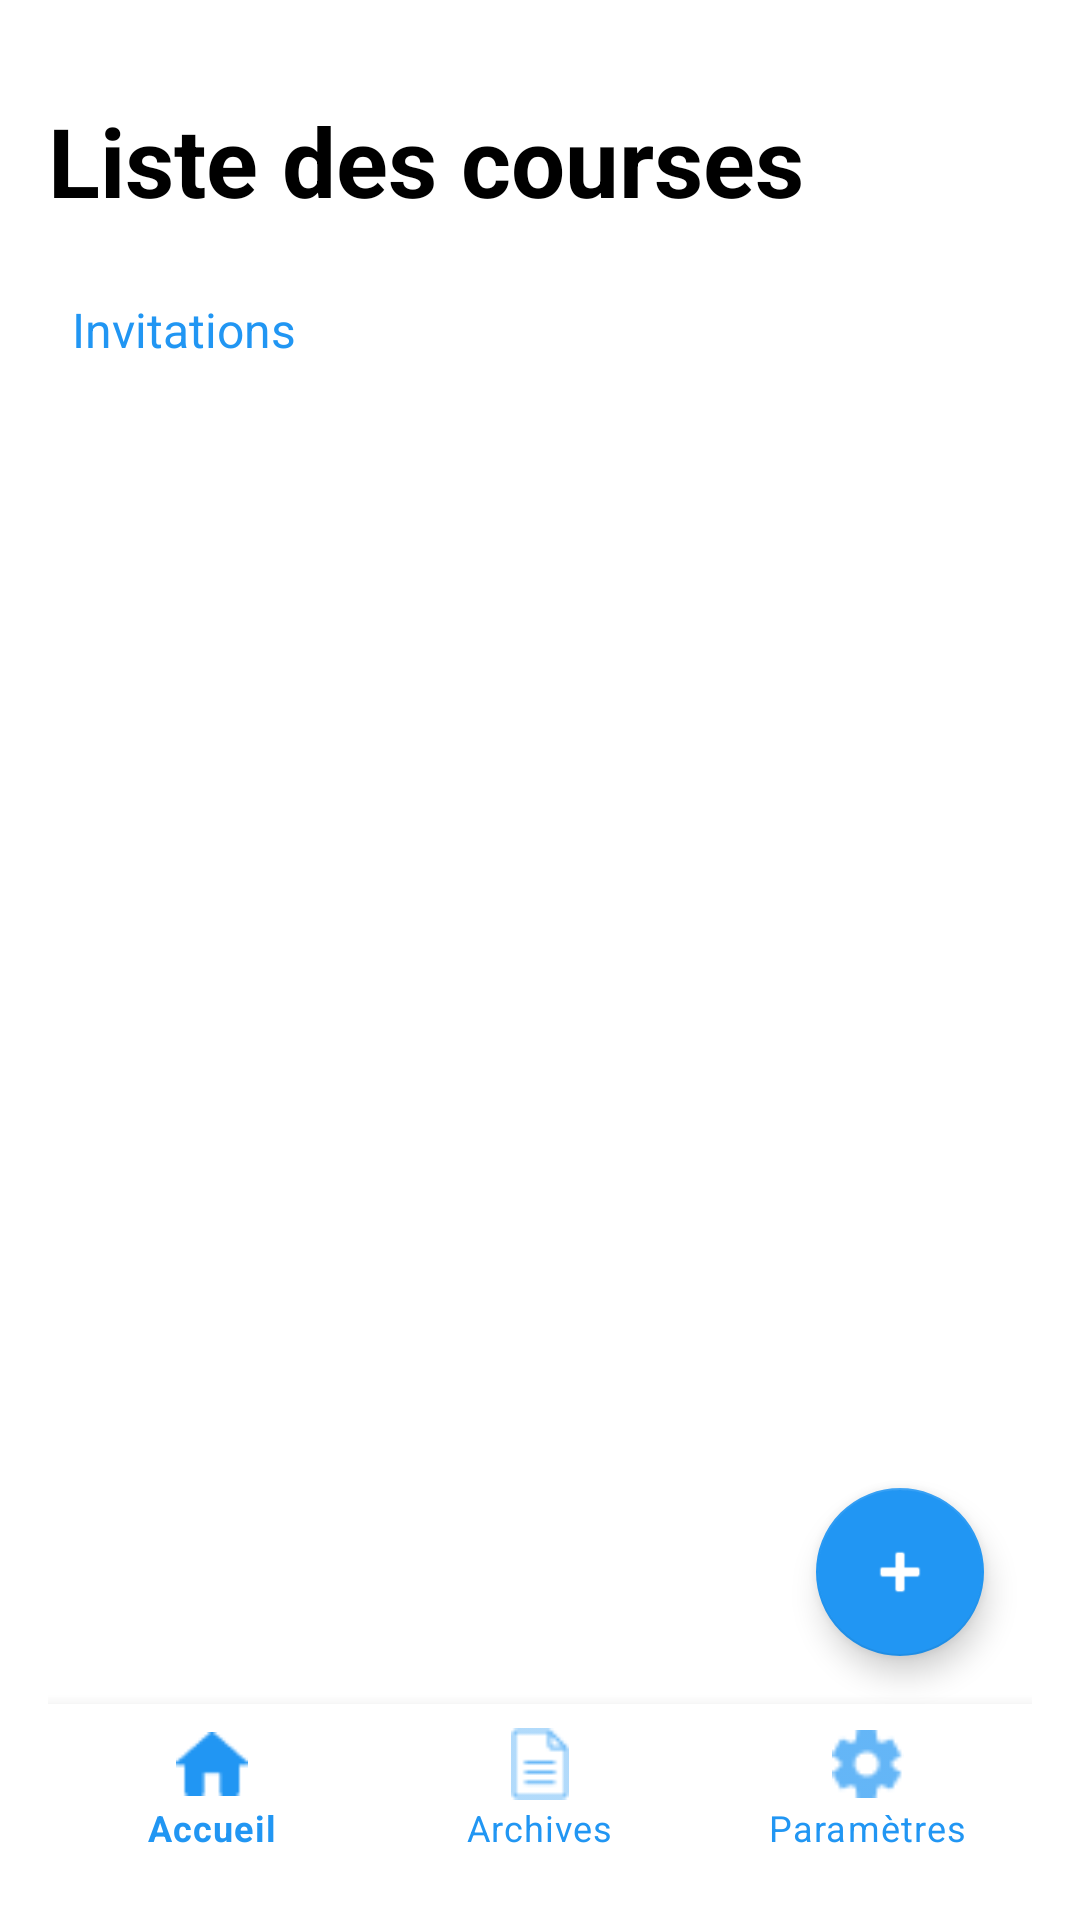

The Android layout XML behind this screen, and the referenced resources:
<!-- AndroidManifest.xml: application theme Theme.StudentList -->
<!-- res/layout/activity_task_list.xml -->
<?xml version="1.0" encoding="utf-8"?>
<androidx.constraintlayout.widget.ConstraintLayout xmlns:android="http://schemas.android.com/apk/res/android"
    xmlns:app="http://schemas.android.com/apk/res-auto"
    xmlns:tools="http://schemas.android.com/tools"
    android:layout_width="match_parent"
    android:layout_height="match_parent"
    android:background="@color/white"
    android:padding="16dp"
    tools:context=".activities.TaskListActivity">

    
    <TextView
        android:id="@+id/listsTitleText"
        android:layout_width="wrap_content"
        android:layout_height="wrap_content"
        android:layout_marginTop="16dp"
        android:text="Liste des courses"
        android:textColor="@color/black"
        android:textSize="32sp"
        android:textStyle="bold"
        app:layout_constraintStart_toStartOf="parent"
        app:layout_constraintTop_toTopOf="parent" />

    
    <LinearLayout
        android:id="@+id/invitationsSection"
        android:layout_width="match_parent"
        android:layout_height="wrap_content"
        android:orientation="horizontal"
        android:gravity="center_vertical"
        android:layout_marginTop="16dp"
        app:layout_constraintTop_toBottomOf="@id/listsTitleText">

        <TextView
            android:id="@+id/invitationsButton"
            android:layout_width="wrap_content"
            android:layout_height="wrap_content"
            android:text="Invitations"
            android:textSize="16sp"
            android:textColor="@color/button_color"
            android:padding="8dp"
            android:clickable="true"
            android:focusable="true"
            android:background="?attr/selectableItemBackground"/>

        <TextView
            android:id="@+id/invitationBadge"
            android:layout_width="wrap_content"
            android:layout_height="wrap_content"
            android:background="@drawable/badge_background"
            android:textColor="@color/white"
            android:textSize="12sp"
            android:paddingStart="6dp"
            android:paddingEnd="6dp"
            android:paddingTop="2dp"
            android:paddingBottom="2dp"
            android:layout_marginStart="4dp"
            android:visibility="gone"
            android:gravity="center"/>
    </LinearLayout>

    
    <ScrollView
        android:layout_width="match_parent"
        android:layout_height="0dp"
        android:layout_marginTop="16dp"
        android:layout_marginBottom="16dp"
        app:layout_constraintBottom_toTopOf="@id/bottomNavigation"
        app:layout_constraintTop_toBottomOf="@id/invitationsSection">

        
        <LinearLayout
            android:id="@+id/listsContainer"
            android:layout_width="match_parent"
            android:layout_height="wrap_content"
            android:orientation="vertical" />
    </ScrollView>

    
    <com.google.android.material.floatingactionbutton.FloatingActionButton
        android:id="@+id/fabAddTask"
        android:layout_width="wrap_content"
        android:layout_height="wrap_content"
        android:layout_margin="16dp"
        android:contentDescription="Ajouter une liste"
        android:src="@android:drawable/ic_input_add"
        app:backgroundTint="@color/button_color"
        app:layout_constraintBottom_toTopOf="@id/bottomNavigation"
        app:layout_constraintEnd_toEndOf="parent"
        app:tint="@android:color/white" />

    
    <com.google.android.material.bottomnavigation.BottomNavigationView
        android:id="@+id/bottomNavigation"
        android:layout_width="match_parent"
        android:layout_height="wrap_content"
        android:background="@color/white"
        app:itemIconTint="@color/link_color"
        app:itemTextColor="@color/link_color"
        app:layout_constraintBottom_toBottomOf="parent"
        app:menu="@menu/bottom_navigation_menu" />

</androidx.constraintlayout.widget.ConstraintLayout>
<!-- resources referenced by this layout -->
<resources>
  <color name="black">#FF000000</color>
  <color name="button_color">#2196F3</color>
  <color name="link_color">#2196F3</color>
  <color name="white">#FFFFFFFF</color>
  <!-- drawable badge_background (drawable) -->
  <?xml version="1.0" encoding="utf-8"?>
  <shape xmlns:android="http://schemas.android.com/apk/res/android"
      android:shape="oval">
      <solid android:color="@color/red" />
      <size android:width="18dp" android:height="18dp" />
  </shape>
  <style name="Theme.StudentList" parent="Base.Theme.StudentList" />
  <color name="red">#FF0000</color>
  <style name="Base.Theme.StudentList" parent="Theme.MaterialComponents.DayNight.NoActionBar">
          
          <item name="colorPrimary">@color/link_color</item>
          <item name="colorSecondary">@color/link_color</item>
  
          
          <item name="buttonStyle">@style/MyButtonStyle</item>
  
          
          <item name="android:windowBackground">@color/white</item>
  
          
          <item name="materialCardViewStyle">@style/Widget.MaterialComponents.CardView</item>
      </style>
  <style name="MyButtonStyle" parent="Widget.MaterialComponents.Button">
          <item name="android:textColor">@color/white</item>
          <item name="backgroundTint">@color/link_color</item>
      </style>
</resources>
